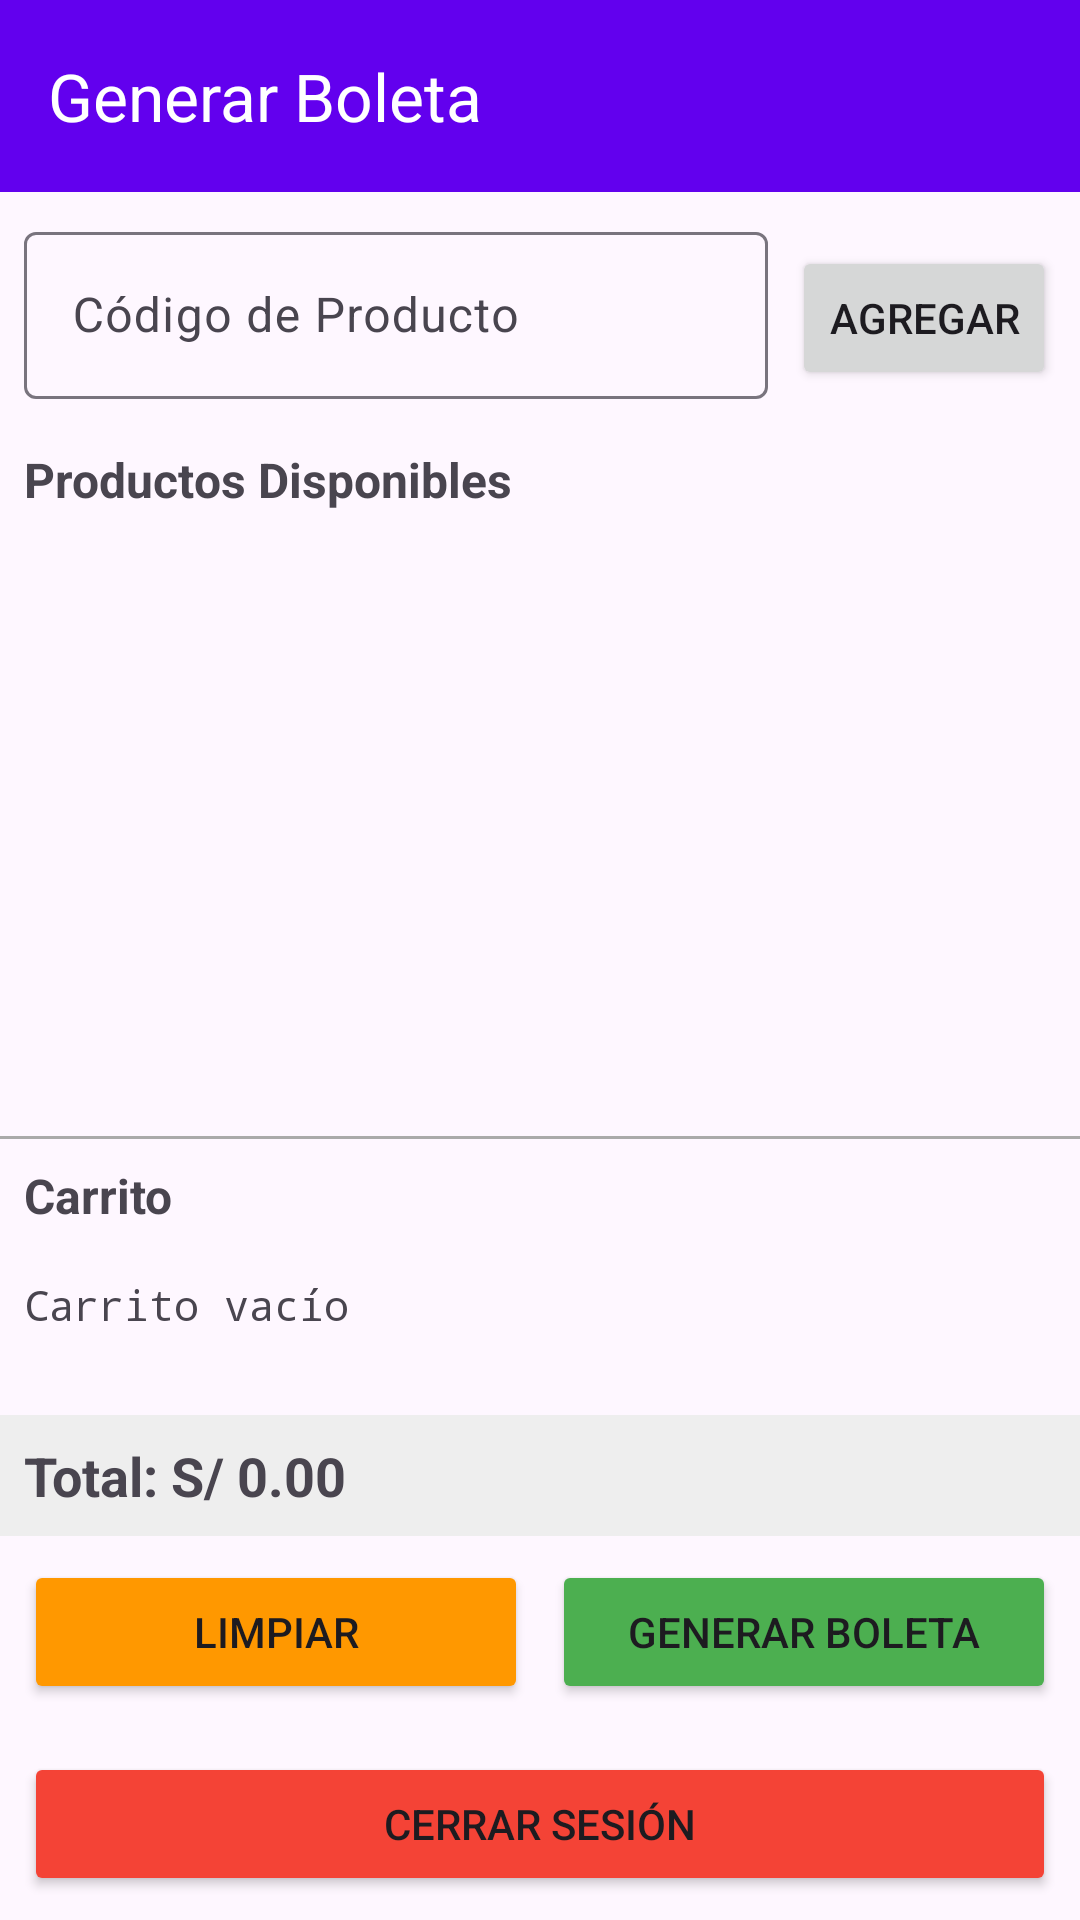

Layout XML and referenced resources for this Android screen:
<!-- AndroidManifest.xml: application theme Theme.Boletaspersonalizadas -->
<!-- res/layout/activity_empleado.xml -->
<?xml version="1.0" encoding="utf-8"?>
<LinearLayout xmlns:android="http://schemas.android.com/apk/res/android"
    xmlns:app="http://schemas.android.com/apk/res-auto"
    android:layout_width="match_parent"
    android:layout_height="match_parent"
    android:orientation="vertical">

    <androidx.appcompat.widget.Toolbar
        android:layout_width="match_parent"
        android:layout_height="?attr/actionBarSize"
        android:background="@color/purple_500"
        app:title="Generar Boleta"
        app:titleTextColor="@android:color/white"/>

    <LinearLayout
        android:layout_width="match_parent"
        android:layout_height="wrap_content"
        android:orientation="horizontal"
        android:padding="8dp">

        <com.google.android.material.textfield.TextInputLayout
            android:layout_width="0dp"
            android:layout_height="wrap_content"
            android:layout_weight="1"
            android:hint="Código de Producto">

            <com.google.android.material.textfield.TextInputEditText
                android:id="@+id/etCodigoProducto"
                android:layout_width="match_parent"
                android:layout_height="wrap_content"
                android:imeOptions="actionDone"/>
        </com.google.android.material.textfield.TextInputLayout>

        <Button
            android:id="@+id/btnAgregarProducto"
            android:layout_width="wrap_content"
            android:layout_height="wrap_content"
            android:text="Agregar"
            android:layout_marginStart="8dp"/>
    </LinearLayout>

    <TextView
        android:layout_width="match_parent"
        android:layout_height="wrap_content"
        android:text="Productos Disponibles"
        android:textSize="16sp"
        android:textStyle="bold"
        android:padding="8dp"/>

    <androidx.recyclerview.widget.RecyclerView
        android:id="@+id/rvProductos"
        android:layout_width="match_parent"
        android:layout_height="200dp"
        android:padding="4dp"/>

    <View
        android:layout_width="match_parent"
        android:layout_height="1dp"
        android:background="@android:color/darker_gray"/>

    <TextView
        android:layout_width="match_parent"
        android:layout_height="wrap_content"
        android:text="Carrito"
        android:textSize="16sp"
        android:textStyle="bold"
        android:padding="8dp"/>

    <ScrollView
        android:layout_width="match_parent"
        android:layout_height="0dp"
        android:layout_weight="1">

        <TextView
            android:id="@+id/tvCarrito"
            android:layout_width="match_parent"
            android:layout_height="wrap_content"
            android:padding="8dp"
            android:typeface="monospace"
            android:text="Carrito vacío"/>
    </ScrollView>

    <TextView
        android:id="@+id/tvTotal"
        android:layout_width="match_parent"
        android:layout_height="wrap_content"
        android:text="Total: S/ 0.00"
        android:textSize="18sp"
        android:textStyle="bold"
        android:padding="8dp"
        android:background="@color/gray_200"/>

    <LinearLayout
        android:layout_width="match_parent"
        android:layout_height="wrap_content"
        android:orientation="horizontal"
        android:padding="8dp">

        <Button
            android:id="@+id/btnLimpiarCarrito"
            android:layout_width="0dp"
            android:layout_height="wrap_content"
            android:layout_weight="1"
            android:text="Limpiar"
            android:backgroundTint="@color/orange"
            android:layout_marginEnd="4dp"/>

        <Button
            android:id="@+id/btnGenerarBoleta"
            android:layout_width="0dp"
            android:layout_height="wrap_content"
            android:layout_weight="1"
            android:text="Generar Boleta"
            android:backgroundTint="@color/green"
            android:layout_marginStart="4dp"/>
    </LinearLayout>

    <Button
        android:id="@+id/btnCerrarSesion"
        android:layout_width="match_parent"
        android:layout_height="wrap_content"
        android:text="Cerrar Sesión"
        android:backgroundTint="@color/red"
        android:layout_margin="8dp"/>
</LinearLayout>
<!-- resources referenced by this layout -->
<resources>
  <color name="gray_200">#EEEEEE</color>
  <color name="green">#4CAF50</color>
  <color name="orange">#FF9800</color>
  <color name="purple_500">#6200EE</color>
  <color name="red">#F44336</color>
  <style name="Theme.Boletaspersonalizadas" parent="Base.Theme.Boletaspersonalizadas" />
  <style name="Base.Theme.Boletaspersonalizadas" parent="Theme.Material3.DayNight.NoActionBar">
          <item name="colorPrimary">@color/purple_500</item>
          <item name="colorPrimaryVariant">@color/purple_700</item>
          <item name="colorOnPrimary">@color/white</item>
          <item name="colorSecondary">@color/teal_200</item>
          <item name="colorSecondaryVariant">@color/teal_700</item>
          <item name="colorOnSecondary">@color/black</item>
          <item name="android:statusBarColor">@color/purple_700</item>
      </style>
  <color name="purple_700">#3700B3</color>
  <color name="white">#FFFFFFFF</color>
  <color name="teal_200">#03DAC5</color>
  <color name="teal_700">#018786</color>
  <color name="black">#FF000000</color>
</resources>
